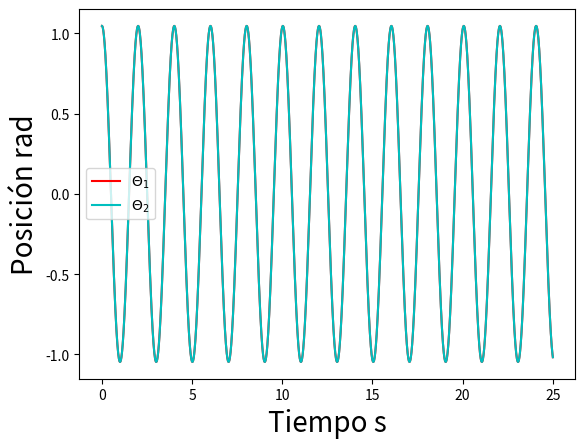

This chart was generated by the following Python code:
import numpy as np
from scipy.integrate import odeint
from pylab import figure, plot, xlabel, legend, title, savefig
import matplotlib.pyplot as plt
def vectorfield(w, t, p): #encontré esta forma de acoplar los parámetros en la referencia 1
     x1, y1, x2, y2 = w #variables a resolver
     m1, m2, k, L1, L2, g, F, a, b = p #parámetros

    
     f = [y1,
         -b*y1-(g/L1)*x1-(k/m1)*(x1-x2)+(F/m1)*(np.cos(a*t)),
         y2,
         -b*y2-(g/L2)*x2+(k/m2)*(x1-x2)]
     return f

N=6000
t=np.linspace(0,25,N)

#Parámetros
m1 = 1.0 #masas
m2 = 1.0
k = 1.0 #constante elástica
L1 = 1.0 #largo de los péndulos
L2 = 1.0
g=9.81 #aceleración de gravedad

F=0 #amplitud del término de forzamiento
a=0 #frecuencia de forzamiento

b=0 #coeficiente de disipación


#Condiciones iniciales
x1 = np.pi/3
y1 = 0
x2 = np.pi/3
y2 = 0.0

#parámetros y condiciones iniciales para las figuras:
#1. x1=pi/3; x2=pi/3; F,a,b=0             t=np.linspace(0,25,N)
#2. x1=pi/3; x2=-pi/3
#3. x1=pi/3: x2=0                     t=np.linspace(0,50,N)
#4. x1=pi/3; x2=pi/6
#5. x1=pi/3; x2=pi/6; b=0.5; F=1, a=1
#6. x1=pi/3; x2=pi/6; b=0.5; F=1, a=3.2


#odeint
p = [m1, m2, k, L1, L2, g, F, a, b]
w0 = [x1, y1, x2, y2]
solucion = odeint(vectorfield, w0, t, args=(p,))
#soluciones de cada péndulo
x1data=solucion[:,0]
v1data=solucion[:,1]
x2data=solucion[:,2]
v2data=solucion[:,3]


#figuras
figure(1)

plt.plot(t,x1data,'r')
plt.plot(t,x2data,'c')
plt.xlabel('Tiempo s', fontsize=20)
plt.ylabel('Posición rad', fontsize=20)
#plt.title('Posición angular de los péndulos en función del tiempo',fontsize=12)
plt.legend((r'$\Theta_1$', r'$\Theta_2$'))
savefig('Modo1.pdf')

plt.show()